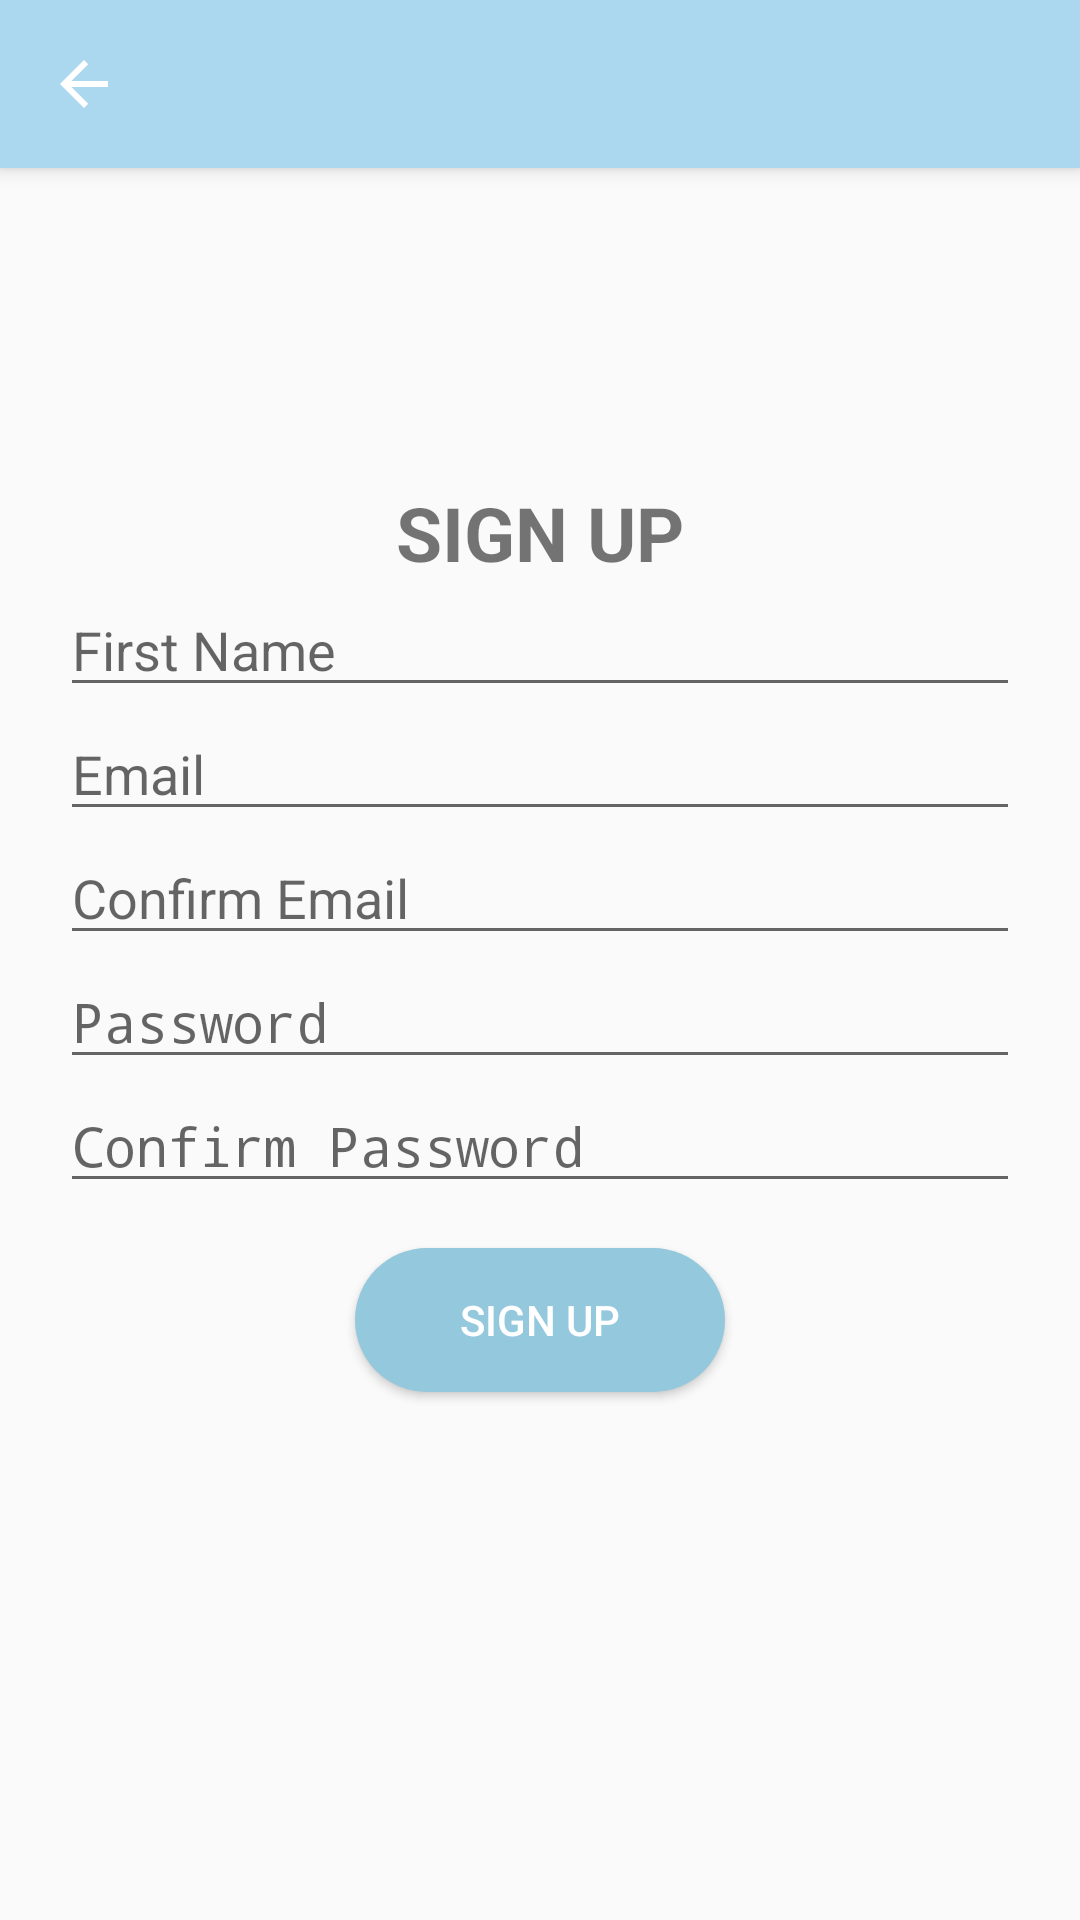

Produce the Android XML layout that renders to this screen, including the resource entries it uses.
<!-- AndroidManifest.xml: activity theme AppTheme.NoActionBar -->
<!-- res/layout/activity_signup.xml -->
<?xml version="1.0" encoding="utf-8"?>
<android.support.design.widget.CoordinatorLayout xmlns:android="http://schemas.android.com/apk/res/android"
    xmlns:app="http://schemas.android.com/apk/res-auto"
    xmlns:tools="http://schemas.android.com/tools"
    android:layout_width="match_parent"
    android:layout_height="match_parent"
    tools:context=".SignupActivity">

    <android.support.design.widget.AppBarLayout
        android:layout_width="match_parent"
        android:layout_height="wrap_content"
        android:theme="@style/AppTheme.AppBarOverlay">

        <android.support.v7.widget.Toolbar
            android:id="@+id/toolbar"
            android:layout_width="match_parent"
            android:layout_height="?attr/actionBarSize"
            android:background="?attr/colorPrimary"
            app:navigationIcon="?attr/homeAsUpIndicator" />

    </android.support.design.widget.AppBarLayout>

    <LinearLayout xmlns:android="http://schemas.android.com/apk/res/android"
        xmlns:tools="http://schemas.android.com/tools"
        android:layout_width="match_parent"
        android:layout_height="match_parent"
        tools:context=".SplashActivity"
        android:orientation="vertical"
        android:gravity="center"
        android:padding="20dp">

        <TextView
            android:layout_width="wrap_content"
            android:layout_height="wrap_content"
            android:text="@string/signup_text"
            android:textAllCaps="true"
            android:textSize="25sp"
            android:textStyle="bold" />

        <EditText
            android:id="@+id/name_editText"
            android:layout_width="match_parent"
            android:layout_height="wrap_content"
            android:hint="@string/prompt_name"
            android:inputType="text" />

        <EditText
            android:id="@+id/email_editText"
            android:layout_width="match_parent"
            android:layout_height="wrap_content"
            android:hint="@string/prompt_email"
            android:inputType="textEmailAddress" />

        <EditText
            android:id="@+id/confirm_email_editText"
            android:layout_width="match_parent"
            android:layout_height="wrap_content"
            android:hint="@string/prompt_confirm_email"
            android:inputType="textEmailAddress" />

        <EditText
            android:id="@+id/password_editText"
            android:layout_width="match_parent"
            android:layout_height="wrap_content"
            android:hint="@string/prompt_password"
            android:inputType="textPassword" />

        <EditText
            android:id="@+id/confirm_password_editText"
            android:layout_width="match_parent"
            android:layout_height="wrap_content"
            android:hint="@string/prompt_confirm_password"
            android:inputType="textPassword" />

        <TextView
            android:id="@+id/error_textView"
            android:layout_width="wrap_content"
            android:layout_height="wrap_content"
            android:textColor="@color/errorColor"
            android:visibility="gone"
            android:textStyle="bold" />

        <Button
            android:id="@+id/signup_act_button"
            android:layout_width="wrap_content"
            android:layout_height="wrap_content"
            android:text="@string/signup_text"
            style="@style/ButtonTheme" />


    </LinearLayout>
</android.support.design.widget.CoordinatorLayout>
<!-- resources referenced by this layout -->
<resources>
  <color name="errorColor">#FF0000</color>
  <string name="prompt_confirm_email">Confirm Email</string>
  <string name="prompt_confirm_password">Confirm Password</string>
  <string name="prompt_email">Email</string>
  <string name="prompt_name">First Name</string>
  <string name="prompt_password">Password</string>
  <string name="signup_text">Sign up</string>
  <style name="AppTheme.AppBarOverlay" parent="ThemeOverlay.AppCompat.Dark.ActionBar" />
  <style name="ButtonTheme">
          <item name="android:textColor">#FFFFFF</item>
          <item name="android:background">@drawable/background_button</item>
          <item name="android:layout_margin">15dp</item>
      </style>
  <style name="AppTheme.NoActionBar">
          <item name="windowActionBar">false</item>
          <item name="windowNoTitle">true</item>
      </style>
  <!-- drawable background_button (drawable) -->
  <?xml version="1.0" encoding="utf-8"?>
  <selector xmlns:android="http://schemas.android.com/apk/res/android">
      <item android:state_pressed="true">
          <shape android:shape="rectangle">
              <solid android:color="@color/buttonPressed"/>
              <corners android:radius="30dp"/>
              <padding
                  android:left="35dp"
                  android:top="0dp"
                  android:right="35dp"
                  android:bottom="0dp"
                  />
          </shape>
      </item>
      <item android:state_enabled="true">
          <shape android:shape="rectangle">
              <solid android:color="@color/buttonDefault"/>
              <corners android:radius="30dp"/>
              <padding
                  android:left="35dp"
                  android:top="0dp"
                  android:right="35dp"
                  android:bottom="0dp"
                  />
          </shape>
      </item>
      <item android:state_pressed="false">
          <shape android:shape="rectangle">
              <solid android:color="@color/buttonGrayedOut"/>
              <corners android:radius="30dp"/>
              <padding
                  android:left="35dp"
                  android:top="0dp"
                  android:right="35dp"
                  android:bottom="0dp"
                  />
          </shape>
      </item>
      <item>
          <shape android:shape="rectangle">
              <solid android:color="@color/buttonDefault"/>
              <corners android:radius="30dp"/>
              <padding
                  android:left="35dp"
                  android:top="0dp"
                  android:right="35dp"
                  android:bottom="0dp"
                  />
          </shape>
      </item>
  </selector>
  <color name="buttonPressed">#7199aa</color>
  <color name="buttonDefault">@color/colorAccent</color>
  <color name="buttonGrayedOut">#c8cfd6</color>
  <color name="colorAccent">#94c8dd</color>
</resources>
